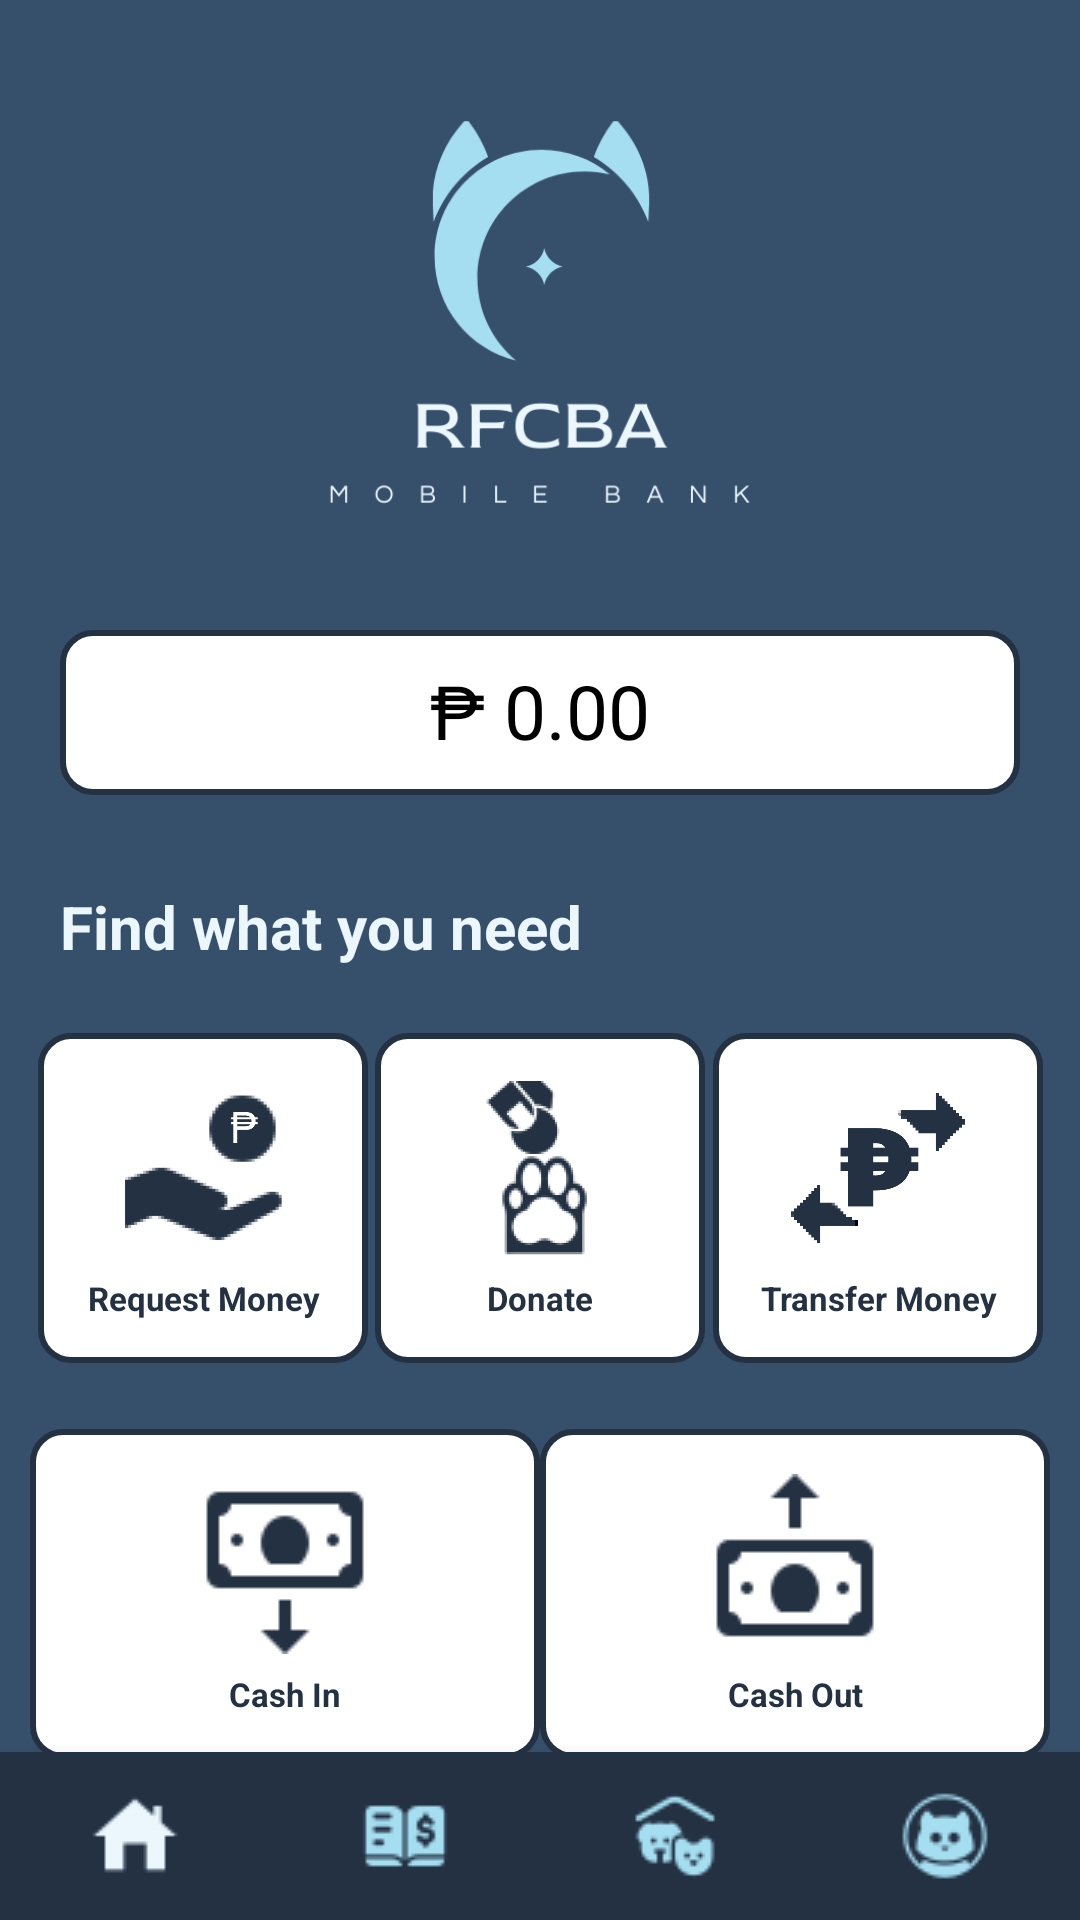

Layout XML and referenced resources for this Android screen:
<!-- AndroidManifest.xml: application theme Theme.RFCBA_BankPet -->
<!-- res/layout/activity_main.xml -->
<?xml version="1.0" encoding="utf-8"?>
<androidx.constraintlayout.widget.ConstraintLayout xmlns:android="http://schemas.android.com/apk/res/android"
    xmlns:app="http://schemas.android.com/apk/res-auto"
    xmlns:tools="http://schemas.android.com/tools"
    android:layout_width="match_parent"
    android:layout_height="match_parent"
    tools:context=".MainActivity"
    android:background="@color/colorprimary">


    <ScrollView
        android:layout_width="match_parent"
        android:layout_height="0dp"
        android:overScrollMode="never"
        android:scrollbars="none"
        app:layout_constraintBottom_toBottomOf="parent"
        app:layout_constraintTop_toTopOf="parent">

        <FrameLayout
            android:id="@+id/mainhome"
            android:layout_width="match_parent"
            android:layout_height="match_parent">

        <androidx.constraintlayout.widget.ConstraintLayout

            android:layout_width="match_parent"
            android:layout_height="wrap_content">

            <LinearLayout
                android:id="@+id/balance"
                android:layout_width="match_parent"
                android:layout_height="match_parent"
                android:orientation="vertical"
                app:layout_constraintTop_toTopOf="parent"
                app:layout_constraintBottom_toTopOf="@id/requestmoney">

                <ImageView
                    android:layout_width="wrap_content"
                    android:layout_height="170dp"
                    android:layout_marginTop="20dp"
                    android:src="@drawable/fullmicon"
                    app:layout_constraintStart_toStartOf="parent"
                    app:layout_constraintTop_toTopOf="parent"/>

                <TextView
                    android:id="@+id/currentPayment"
                    android:layout_width="match_parent"
                    android:layout_height="55dp"
                    android:layout_marginStart="20dp"
                    android:layout_marginTop="20dp"
                    android:layout_marginEnd="20dp"
                    android:layout_marginBottom="-20dp"
                    android:background="@drawable/round"
                    android:paddingStart="20dp"
                    android:paddingEnd="20dp"
                    android:text="₱ 0.00"
                    android:fontFamily="@font/poppins_semibold"
                    android:padding="10dp"
                    android:textAlignment="center"
                    android:textSize="25sp"
                    android:textColor="@color/black" />
                
                <TextView
                    android:id="@id/text"
                    android:layout_width="match_parent"
                    android:layout_height="wrap_content"
                    android:layout_marginStart="20dp"
                    android:layout_marginEnd="20dp"
                    android:layout_marginTop="50dp"
                    android:text="Find what you need"
                    android:textColor="@color/coloraccentlight"
                    android:textSize="20sp"
                    android:textStyle="bold" />

            </LinearLayout>

            <LinearLayout
                android:id="@+id/cashin"
                android:layout_width="170dp"
                android:layout_height="110dp"
                android:layout_marginTop="22dp"
                android:layout_marginLeft="10dp"
                android:orientation="vertical"
                android:padding="15dp"
                app:layout_constraintStart_toStartOf="parent"
                app:layout_constraintEnd_toStartOf="@id/cashout"
                app:layout_constraintTop_toBottomOf="@id/requestmoney"
                android:background="@drawable/round"
                android:gravity="center">

                <ImageView
                    android:id="@+id/cash_in_btn"
                    android:layout_width="60dp"
                    android:layout_height="60dp"
                    android:src="@drawable/cashin"/>

                <TextView
                    android:layout_width="match_parent"
                    android:layout_height="wrap_content"
                    android:gravity="center"
                    android:text="Cash In"
                    android:textStyle="bold"
                    android:textColor="@color/colorprimarydark"
                    android:textSize="11sp"
                    android:paddingTop="6dp"/>
            </LinearLayout>



            <LinearLayout
                android:id="@+id/cashout"
                android:layout_width="170dp"
                android:layout_height="110dp"
                android:layout_marginTop="22dp"
                android:layout_marginRight="10dp"
                android:orientation="vertical"
                android:padding="15dp"
                app:layout_constraintStart_toEndOf="@id/cashin"
                app:layout_constraintEnd_toEndOf="parent"
                app:layout_constraintTop_toBottomOf="@id/donatemoney"
                android:background="@drawable/round"
                app:layout_constraintDimensionRatio="H,1:1"
                android:gravity="center">

                <ImageView
                    android:id="@+id/cash_out_btn"
                    android:layout_width="60dp"
                    android:layout_height="60dp"
                    android:src="@drawable/cashout"/>

                <TextView
                    android:layout_width="match_parent"
                    android:layout_height="wrap_content"
                    android:gravity="center"
                    android:text="Cash Out"
                    android:textStyle="bold"
                    android:textColor="@color/colorprimarydark"
                    android:textSize="11sp"
                    android:paddingTop="6dp"/>
            </LinearLayout>

            <LinearLayout
                android:id="@+id/requestmoney"
                android:layout_width="110dp"
                android:layout_height="110dp"
                android:layout_marginTop="22dp"
                android:layout_marginLeft="10dp"
                android:orientation="vertical"
                android:padding="15dp"
                app:layout_constraintStart_toStartOf="parent"
                app:layout_constraintEnd_toStartOf="@id/paymentonline"
                app:layout_constraintTop_toBottomOf="@id/balance"
                android:background="@drawable/round"
                app:layout_constraintDimensionRatio="H,1:1"
                android:gravity="center">

                <ImageView
                    android:id="@+id/req_money"
                    android:layout_width="60dp"
                    android:layout_height="60dp"
                    android:src="@drawable/requestmoney"/>

                <TextView
                    android:layout_width="match_parent"
                    android:layout_height="wrap_content"
                    android:gravity="center"
                    android:text="Request Money"
                    android:textStyle="bold"
                    android:textColor="@color/colorprimarydark"
                    android:textSize="11sp"
                    android:paddingTop="6dp"/>

            </LinearLayout>

            <LinearLayout
                android:id="@+id/paymentonline"
                android:layout_width="110dp"
                android:layout_height="110dp"
                android:layout_marginTop="22dp"
                android:orientation="vertical"
                android:padding="15dp"
                app:layout_constraintStart_toEndOf="@id/requestmoney"
                app:layout_constraintEnd_toStartOf="@+id/donatemoney"
                app:layout_constraintTop_toBottomOf="@id/balance"
                android:background="@drawable/round"
                app:layout_constraintDimensionRatio="H,1:1"
                android:gravity="center">

                <ImageView
                    android:id="@+id/donatemain"
                    android:layout_width="60dp"
                    android:layout_height="60dp"
                    android:src="@drawable/donatemoney"/>

                <TextView
                    android:layout_width="match_parent"
                    android:layout_height="wrap_content"
                    android:gravity="center"
                    android:text="Donate"
                    android:textStyle="bold"
                    android:textColor="@color/colorprimarydark"
                    android:textSize="11sp"
                    android:paddingTop="6dp"/>
            </LinearLayout>

            <LinearLayout
                android:id="@+id/donatemoney"
                android:layout_width="110dp"
                android:layout_height="110dp"
                android:layout_marginTop="22dp"
                android:layout_marginRight="10dp"
                android:orientation="vertical"
                android:padding="15dp"
                app:layout_constraintStart_toEndOf="@id/paymentonline"
                app:layout_constraintEnd_toEndOf="parent"
                app:layout_constraintTop_toBottomOf="@id/balance"
                android:background="@drawable/round"
                app:layout_constraintDimensionRatio="H,1:1"
                android:gravity="center">

                <ImageView
                    android:id="@+id/trans_money"
                    android:layout_width="60dp"
                    android:layout_height="60dp"
                    android:src="@drawable/transfermoney" />

                <TextView
                    android:layout_width="match_parent"
                    android:layout_height="wrap_content"
                    android:gravity="center"
                    android:text="Transfer Money"
                    android:textStyle="bold"
                    android:textColor="@color/colorprimarydark"
                    android:textSize="11sp"
                    android:paddingTop="6dp"/>
            </LinearLayout>






        </androidx.constraintlayout.widget.ConstraintLayout>
        </FrameLayout>
    </ScrollView>



    <com.google.android.material.bottomnavigation.BottomNavigationView
        android:id="@+id/bottomNavigationView"
        android:layout_width="match_parent"
        android:layout_height="wrap_content"
        app:layout_constraintBottom_toBottomOf="parent"
        app:layout_constraintEnd_toEndOf="parent"
        app:layout_constraintStart_toStartOf="parent"
        android:background="@color/colorprimarydark"
        app:menu="@menu/bottom_navmenu"
        app:labelVisibilityMode="unlabeled"
        app:itemIconSize="30dp"
        app:itemIconTint="@color/bnv_tab_item"
        app:itemTextColor="@color/bnv_tab_item" />

    <View
        android:id="@+id/vieDivider"
        android:layout_width="match_parent"
        android:layout_height="1dp"
        app:layout_constraintBottom_toTopOf="@id/bottomNavigationView"/>

</androidx.constraintlayout.widget.ConstraintLayout>
<!-- resources referenced by this layout -->
<resources>
  <color name="black">#FF000000</color>
  <color name="coloraccentlight">#EBF7FD</color>
  <color name="colorprimary">#36506C</color>
  <color name="colorprimarydark">#233142</color>
  <!-- drawable cashin: png bitmap (drawable, 1037 bytes) -->
  <!-- drawable cashout: png bitmap (drawable, 1020 bytes) -->
  <!-- drawable donatemoney: png bitmap (drawable, 61488 bytes) -->
  <!-- drawable fullmicon: png bitmap (drawable, 24950 bytes) -->
  <!-- drawable requestmoney: png bitmap (drawable, 33382 bytes) -->
  <!-- drawable round (drawable) -->
  <?xml version="1.0" encoding="utf-8"?>
  <shape xmlns:android="http://schemas.android.com/apk/res/android"
      android:shape="rectangle">
  
      <solid android:color="@color/white"/>
      <corners android:radius="10dp"/>
      <stroke android:color="@color/colorprimarydark" android:width="2dp">
  
      </stroke>
  </shape>
  <!-- drawable transfermoney: png bitmap (drawable, 13519 bytes) -->
  <style name="Theme.RFCBA_BankPet" parent="Theme.AppCompat.DayNight.NoActionBar">
          
          <item name="colorPrimary">@color/purple_500</item>
          <item name="colorPrimaryVariant">@color/purple_700</item>
          <item name="colorOnPrimary">@color/white</item>
          
          <item name="colorSecondary">@color/teal_200</item>
          <item name="colorSecondaryVariant">@color/teal_700</item>
          <item name="colorOnSecondary">@color/black</item>
          
          <item name="android:statusBarColor" tools:targetApi="l">?attr/colorPrimaryVariant</item>
          
      </style>
  <color name="white">#FFFFFFFF</color>
  <color name="purple_500">#FF6200EE</color>
  <color name="purple_700">#FF3700B3</color>
  <color name="teal_200">#FF03DAC5</color>
  <color name="teal_700">#FF018786</color>
</resources>
